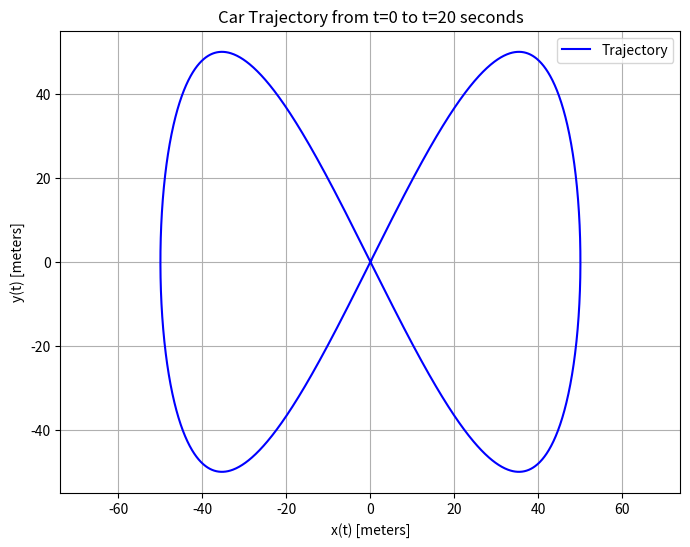

The script that saved this image: (Note: this script raises an exception after producing the figure.)
import numpy as np
import matplotlib.pyplot as plt
import os

# Ensure the ./data directory exists
os.makedirs('./pw2/data', exist_ok=True)

# Set the random seed for reproducibility
np.random.seed(42)

# Define time range
t_start = 0
t_end = 20
dt = 0.01  # time step in seconds
t = np.arange(t_start, t_end + dt, dt)

# Question 1: Trajectory Generation
# 1.a. Compute position coordinates
x = 50 * np.sin(0.1 * np.pi * t)
y = 50 * np.sin(0.2 * np.pi * t)

# Plotting the trajectory
plt.figure(figsize=(8, 6))
plt.plot(x, y, label='Trajectory', color='blue')
plt.title('Car Trajectory from t=0 to t=20 seconds')
plt.xlabel('x(t) [meters]')
plt.ylabel('y(t) [meters]')
plt.legend()
plt.grid(True)
plt.axis('equal')  # Equal scaling for both axes
plt.savefig('./data/trajectory.png')
plt.close()  # Close the plot instead of showing it

# 1.b. Compute acceleration
# Given acceleration equations
a_x = -0.5 * np.pi**2 * np.sin(0.1 * np.pi * t)
a_y = -2 * np.pi**2 * np.sin(0.2 * np.pi * t)

# Plotting the acceleration
plt.figure(figsize=(8, 6))
plt.plot(t, a_x, label='Acceleration a_x(t)', color='red')
plt.plot(t, a_y, label='Acceleration a_y(t)', color='green')
plt.title('Acceleration Components over Time')
plt.xlabel('Time [seconds]')
plt.ylabel('Acceleration [m/s²]')
plt.legend()
plt.grid(True)
plt.savefig('./pw2/data/acceleration.png')
plt.close()

# Question 2: From Position to Acceleration
# 2.a. Adding Noise and Offset to Position Data
offset = 5  # Offset value
noise_std = 0.001  # Standard deviation (1 mm)
x_noisy = x + np.random.normal(loc=offset, scale=noise_std, size=x.shape)
y_noisy = y + np.random.normal(loc=offset, scale=noise_std, size=y.shape)

# 2.b. Calculating Acceleration from Noisy Position Data
dx_dt = np.gradient(x_noisy, dt)
dy_dt = np.gradient(y_noisy, dt)
a_x_noisy = np.gradient(dx_dt, dt)
a_y_noisy = np.gradient(dy_dt, dt)

# Plotting the noisy accelerations
plt.figure(figsize=(8, 6))
plt.plot(t, a_x_noisy, label='Noisy a_x(t)', color='purple')
plt.plot(t, a_y_noisy, label='Noisy a_y(t)', color='orange')
plt.title('Noisy Acceleration Components over Time')
plt.xlabel('Time [seconds]')
plt.ylabel('Acceleration [m/s²]')
plt.legend()
plt.grid(True)
plt.savefig('./pw2/data/noisy_acceleration.png')
plt.close()

# 2.c. Assessing the Impact of Noise and Offset
# Comparison of ideal vs noisy acceleration
plt.figure(figsize=(10, 8))
plt.subplot(2, 1, 1)
plt.plot(t, a_x, label='Ideal a_x(t)', color='red')
plt.plot(t, a_x_noisy, label='Noisy a_x(t)', color='purple', alpha=0.5)
plt.title('Comparison of Ideal and Noisy Acceleration a_x(t)')
plt.xlabel('Time [seconds]')
plt.ylabel('Acceleration [m/s²]')
plt.legend()
plt.grid(True)

plt.subplot(2, 1, 2)
plt.plot(t, a_y, label='Ideal a_y(t)', color='green')
plt.plot(t, a_y_noisy, label='Noisy a_y(t)', color='orange', alpha=0.5)
plt.title('Comparison of Ideal and Noisy Acceleration a_y(t)')
plt.xlabel('Time [seconds]')
plt.ylabel('Acceleration [m/s²]')
plt.legend()
plt.grid(True)
plt.tight_layout()
plt.savefig('./pw2/data/comparison_acceleration.png')
plt.close()

# Question 3: From Acceleration to Position
# 3.a. Adding Noise and Offset to Acceleration Data
accel_offset = 0.1  # Offset value
accel_noise_std = 1  # Standard deviation (1 m/s²)
a_x_noisy_2 = a_x + np.random.normal(loc=accel_offset, scale=accel_noise_std, size=a_x.shape)
a_y_noisy_2 = a_y + np.random.normal(loc=accel_offset, scale=accel_noise_std, size=a_y.shape)

# 3.b. Calculating Position from Noisy Acceleration Data
# Numerical integration using numpy.cumsum
x_position_noisy = np.cumsum(a_x_noisy_2) * dt
y_position_noisy = np.cumsum(a_y_noisy_2) * dt

# Plotting the noisy positions
plt.figure(figsize=(8, 6))
plt.plot(t, x_position_noisy, label='Noisy x(t)', color='cyan')
plt.plot(t, y_position_noisy, label='Noisy y(t)', color='magenta')
plt.title('Noisy Position Components over Time')
plt.xlabel('Time [seconds]')
plt.ylabel('Position [meters]')
plt.legend()
plt.grid(True)
plt.savefig('./data/noisy_position.png')
plt.close()

# 3.c. Assessing the Impact of Noise and Offset
# Comparison of ideal vs noisy position
plt.figure(figsize=(10, 8))
plt.subplot(2, 1, 1)
plt.plot(t, x, label='Ideal x(t)', color='blue')
plt.plot(t, x_position_noisy, label='Noisy x(t)', color='cyan', alpha=0.5)
plt.title('Comparison of Ideal and Noisy Position x(t)')
plt.xlabel('Time [seconds]')
plt.ylabel('Position [meters]')
plt.legend()
plt.grid(True)

plt.subplot(2, 1, 2)
plt.plot(t, y, label='Ideal y(t)', color='orange')
plt.plot(t, y_position_noisy, label='Noisy y(t)', color='magenta', alpha=0.5)
plt.title('Comparison of Ideal and Noisy Position y(t)')
plt.xlabel('Time [seconds]')
plt.ylabel('Position [meters]')
plt.legend()
plt.grid(True)
plt.tight_layout()
plt.savefig('./data/comparison_position.png')
plt.close()